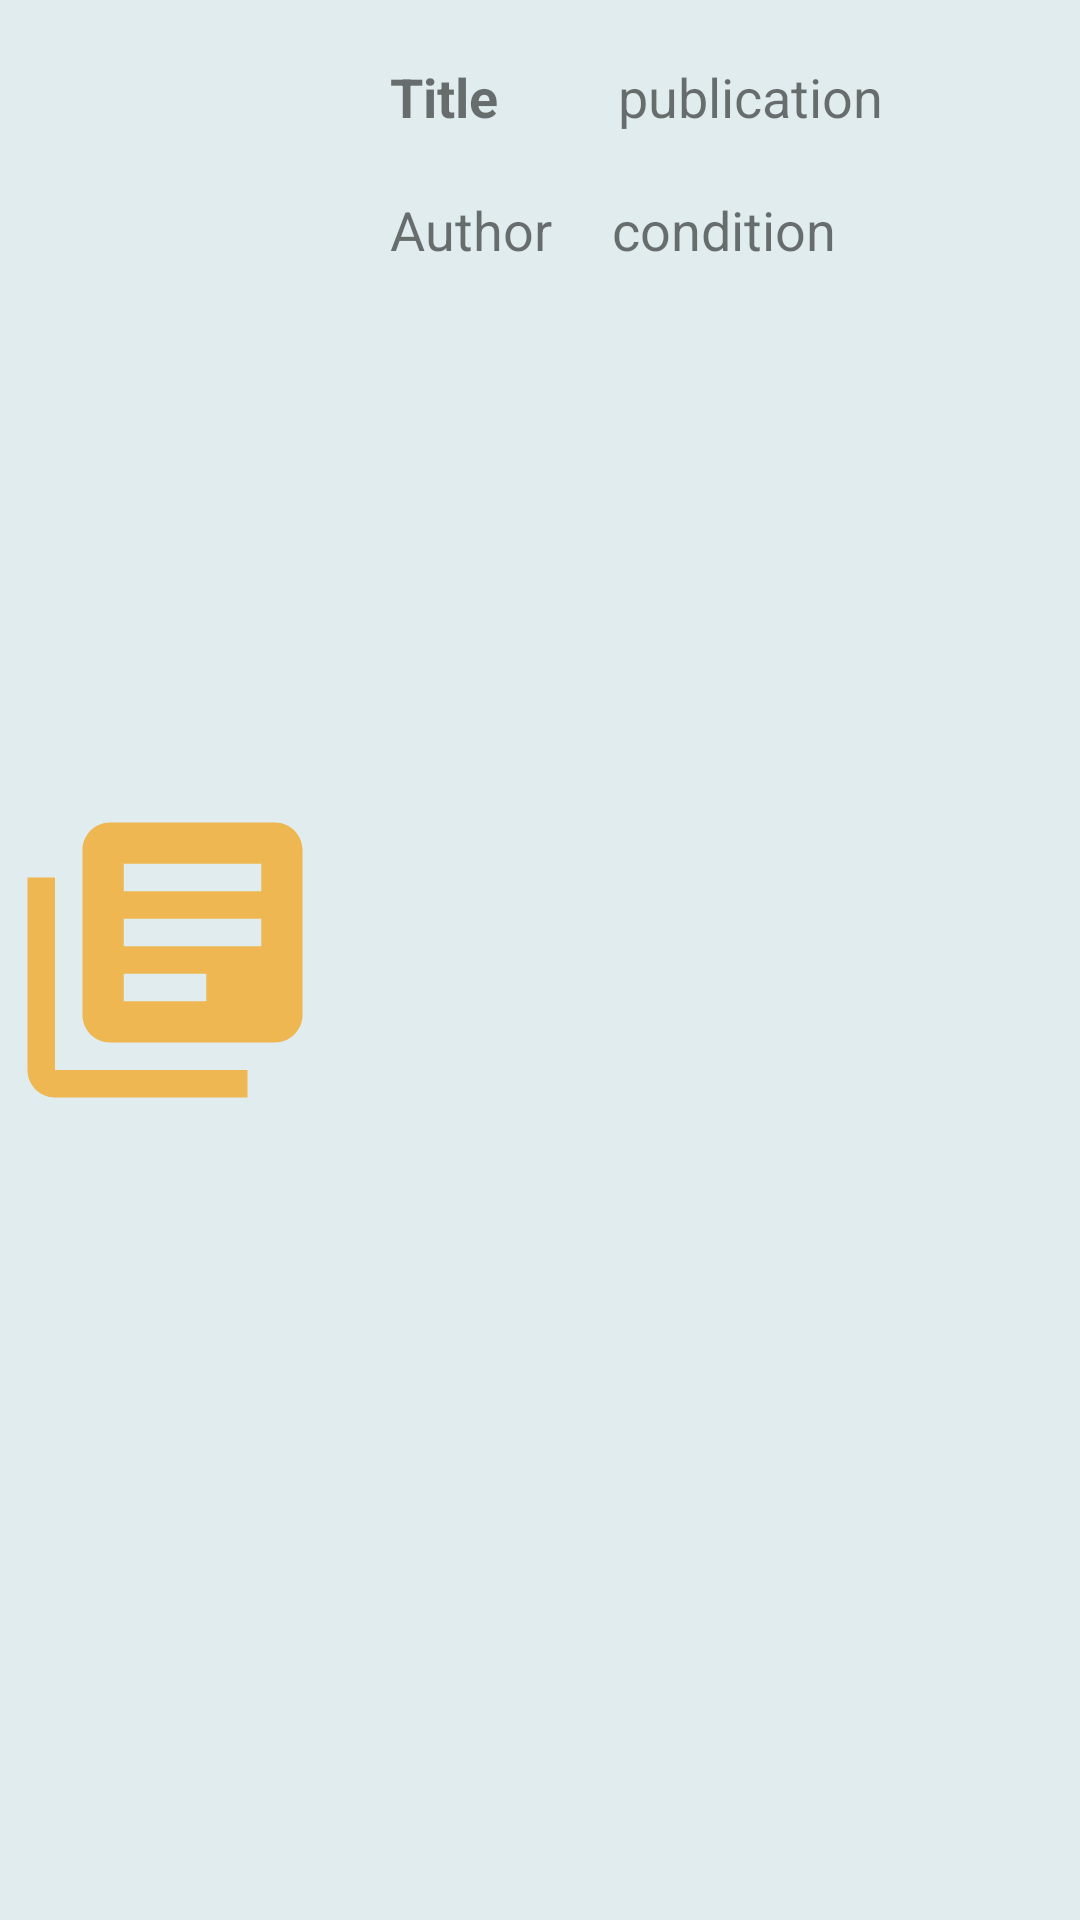

Reconstruct the res/layout file that produces this screen, plus the resources it refers to.
<!-- AndroidManifest.xml: application theme Theme.AppCompat.Light.NoActionBar -->
<!-- res/layout/recycler_view_row.xml -->
<?xml version="1.0" encoding="utf-8"?>
<FrameLayout xmlns:android="http://schemas.android.com/apk/res/android"
    android:layout_width="match_parent"
    android:layout_height="100dp"
    android:background="#E0ECED"
    android:layout_marginTop="15dp"
    android:layout_marginLeft="10dp"
    android:layout_marginRight="10dp"
    android:gravity="center_vertical">

<androidx.constraintlayout.widget.ConstraintLayout xmlns:android="http://schemas.android.com/apk/res/android"
    xmlns:app="http://schemas.android.com/apk/res-auto"
    xmlns:tools="http://schemas.android.com/tools"
    android:id="@+id/book_details"
    android:layout_width="match_parent"
    android:layout_height="match_parent">

    <ImageView
        android:id="@+id/imageView2"
        android:layout_width="110dp"
        android:layout_height="match_parent"
        android:src="@drawable/baseline_library_books_24"
        app:layout_constraintTop_toTopOf="parent"
        app:layout_constraintStart_toStartOf="parent"
         />
    <TextView
        android:id="@+id/imageView"
        android:layout_width="20dp"
        android:layout_height="match_parent"
        android:textColor="#E0ECED"
        app:layout_constraintTop_toTopOf="parent"
        app:layout_constraintEnd_toEndOf="parent"
        />


    <TextView
        android:id="@+id/textView6"
        android:layout_width="wrap_content"
        android:layout_height="wrap_content"
        android:text="Title"
        android:textSize="18sp"
        android:textStyle="bold"
        android:layout_marginTop="20dp"
        android:layout_marginStart="20dp"
        app:layout_constraintStart_toEndOf="@id/imageView2"
        app:layout_constraintTop_toTopOf="parent"
        />

    <TextView
        android:id="@+id/textView7"
        android:layout_width="wrap_content"
        android:layout_height="wrap_content"
        android:text="Author"
        android:layout_marginTop="20dp"
        android:textSize="18sp"
        android:layout_marginStart="20dp"
        app:layout_constraintStart_toEndOf="@id/imageView2"
        app:layout_constraintTop_toBottomOf="@id/textView6"
    />

    <TextView
        android:id="@+id/textView8"
        android:layout_width="wrap_content"
        android:layout_height="wrap_content"
        android:text="publication"
        android:textSize="18sp"
        android:layout_marginTop="20dp"
        android:layout_marginStart="40dp"
        app:layout_constraintStart_toEndOf="@id/textView6"
        app:layout_constraintTop_toTopOf="parent" />

    <TextView
        android:id="@+id/textView9"
        android:layout_width="wrap_content"
        android:layout_height="wrap_content"
        android:layout_marginStart="20dp"
        android:layout_marginTop="20dp"
        android:textSize="18sp"
        android:text="condition"
        app:layout_constraintStart_toEndOf="@id/textView7"
        app:layout_constraintTop_toBottomOf="@id/textView8" />
</androidx.constraintlayout.widget.ConstraintLayout>
</FrameLayout>
<!-- resources referenced by this layout -->
<resources>
  <!-- drawable baseline_library_books_24 (drawable) -->
  <vector android:autoMirrored="true" android:height="24dp"
      android:tint="#EEB752" android:viewportHeight="24"
      android:viewportWidth="24" android:width="24dp" xmlns:android="http://schemas.android.com/apk/res/android">
      <path android:fillColor="@android:color/white" android:pathData="M4,6L2,6v14c0,1.1 0.9,2 2,2h14v-2L4,20L4,6zM20,2L8,2c-1.1,0 -2,0.9 -2,2v12c0,1.1 0.9,2 2,2h12c1.1,0 2,-0.9 2,-2L22,4c0,-1.1 -0.9,-2 -2,-2zM19,11L9,11L9,9h10v2zM15,15L9,15v-2h6v2zM19,7L9,7L9,5h10v2z"/>
  </vector>
</resources>
